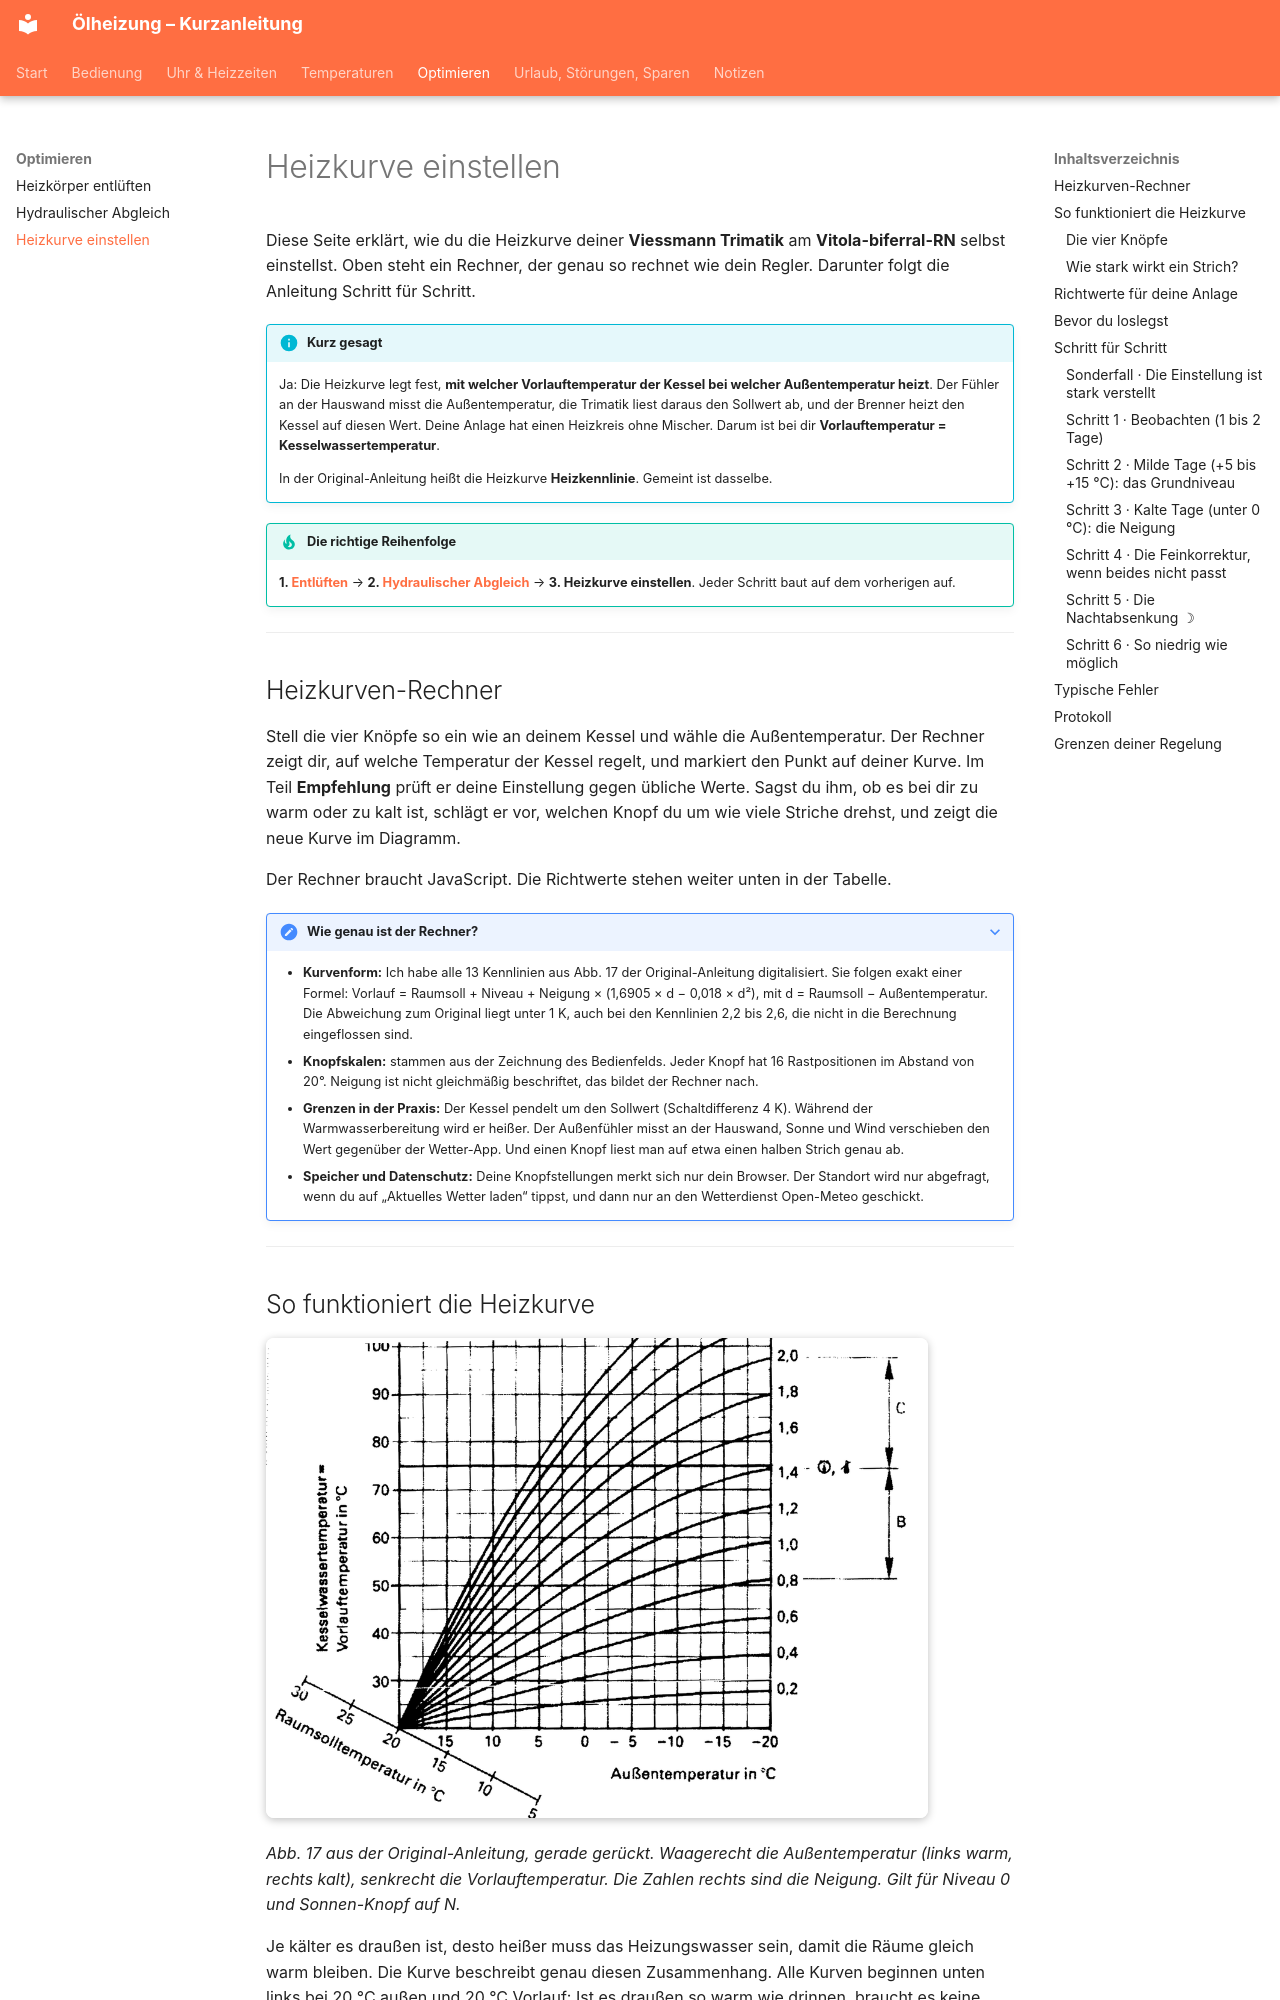

repository: matzeknusper/Anleitung-Heizung- · page: heizkurve/index.html · generator: mkdocs

# Heizkurve einstellen

Diese Seite erklärt, wie du die Heizkurve deiner **Viessmann Trimatik** am
**Vitola-biferral-RN** selbst einstellst. Oben steht ein Rechner, der genau so rechnet
wie dein Regler. Darunter folgt die Anleitung Schritt für Schritt.

!!! info "Kurz gesagt"

    Ja: Die Heizkurve legt fest, **mit welcher Vorlauftemperatur der Kessel bei welcher
    Außentemperatur heizt**. Der Fühler an der Hauswand misst die Außentemperatur, die
    Trimatik liest daraus den Sollwert ab, und der Brenner heizt den Kessel auf diesen Wert.
    Deine Anlage hat einen Heizkreis ohne Mischer. Darum ist bei dir
    **Vorlauftemperatur = Kesselwassertemperatur**.

    In der Original-Anleitung heißt die Heizkurve **Heizkennlinie**. Gemeint ist dasselbe.

!!! tip "Die richtige Reihenfolge"

    **1. [Entlüften](entlueften.md)** → **2. [Hydraulischer Abgleich](abgleich.md)** →
    **3. Heizkurve einstellen**. Jeder Schritt baut auf dem vorherigen auf.

---

## Heizkurven-Rechner

Stell die vier Knöpfe so ein wie an deinem Kessel und wähle die Außentemperatur. Der
Rechner zeigt dir, auf welche Temperatur der Kessel regelt, und markiert den Punkt auf
deiner Kurve. Im Teil **Empfehlung** prüft er deine Einstellung gegen übliche Werte. Sagst
du ihm, ob es bei dir zu warm oder zu kalt ist, schlägt er vor, welchen Knopf du um wie viele
Striche drehst, und zeigt die neue Kurve im Diagramm.

<div id="hk-rechner" class="hk-mount">
<noscript>Der Rechner braucht JavaScript. Die Richtwerte stehen weiter unten in der Tabelle.</noscript>
</div>

??? note "Wie genau ist der Rechner?"

    - **Kurvenform:** Ich habe alle 13 Kennlinien aus Abb. 17 der Original-Anleitung
      digitalisiert. Sie folgen exakt einer Formel:
      Vorlauf = Raumsoll + Niveau + Neigung × (1,6905 × d − 0,018 × d²), mit
      d = Raumsoll − Außentemperatur. Die Abweichung zum Original liegt unter 1 K, auch bei
      den Kennlinien 2,2 bis 2,6, die nicht in die Berechnung eingeflossen sind.
    - **Knopfskalen:** stammen aus der Zeichnung des Bedienfelds. Jeder Knopf hat 16
      Rastpositionen im Abstand von 20°. Neigung ist nicht gleichmäßig beschriftet, das
      bildet der Rechner nach.
    - **Grenzen in der Praxis:** Der Kessel pendelt um den Sollwert (Schaltdifferenz 4 K).
      Während der Warmwasserbereitung wird er heißer. Der Außenfühler misst an der Hauswand,
      Sonne und Wind verschieben den Wert gegenüber der Wetter-App. Und einen Knopf liest
      man auf etwa einen halben Strich genau ab.
    - **Speicher und Datenschutz:** Deine Knopfstellungen merkt sich nur dein Browser.
      Der Standort wird nur abgefragt, wenn du auf „Aktuelles Wetter laden“ tippst, und
      dann nur an den Wetterdienst Open-Meteo geschickt.

---
